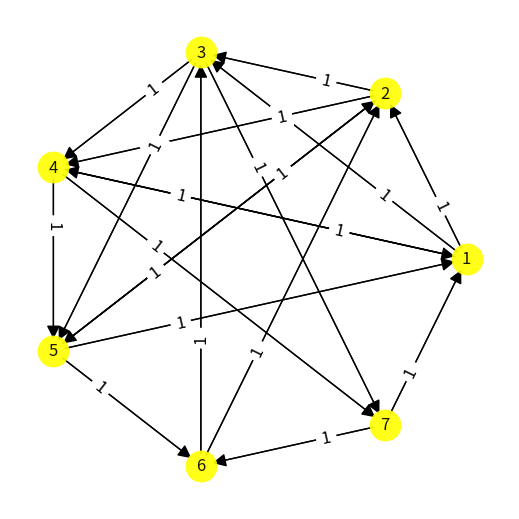

Python code for this plot:
#%%
import matplotlib
import itertools
import matplotlib.pyplot as plt
import networkx as nx
import numpy as np
import os


def tako_sample_arrays() -> tuple:
    """Sample arrays.

    Returns:
        tuple: Sample arrays.
    """
    black_line_mtx = np.array([[0,2,0,0],[0,0,0,0],[0,0,0,0],[2,0,0,0]])
    red_line_mtx = np.array([[0,0,2,0],[0,0,0,0],[2,0,0,0],[0,0,0,0]])
    b2 = np.array([[0,2,3,4],[5,6,7,8],[0,0,0,0],[2,0,0,0]])
    return (black_line_mtx, red_line_mtx, b2)

def mkdir_if_dne(path: str):
    """Make directory if it does not exist.

    Args:
        path (str): Path to directory.
    """
    isExist = os.path.exists(path)
    if not isExist:
        os.makedirs(path)
    return

def get_edges(input_mtx: np.array) -> dict:
    """Determine what edges are connect, based on matrix elements

    Args:
        input_mtx (np.array): Matrix describing connected elements.

    Returns:
        dict: Ordered dictionary with keys of nodes in connected order and values of "weights"/"number of arrows".
    """
    edge_labels_dict = {}
    for i in range(len(input_mtx)):
        for j in range(len(input_mtx[i])):
            if i != j:
                number_of_arrows = input_mtx[i][j]
                if number_of_arrows != 0:
                    start_node = i+1
                    end_node = j+1
                    edge_labels_dict[(start_node, end_node)] = int(number_of_arrows)
    return edge_labels_dict

def set_plotting_style(style="default"):
    """(Unused function.) Set plot style.  Does not work with nx.

    Args:
        style (str, optional): Style for plots. Defaults to "default".
    """
    plt.style.use(style)
    return

def draw_edges_and_labels(G: nx.DiGraph, pos: dict, edge_labels_dict: dict, color: str, font_size=12, node_color="yellow", node_size=500, label_pos=0.1, **kwargs):
    """Draw the connected nodes.

    Args:
        G (nx.DiGraph): networkx graph.
        pos (dict): Positions of nodes.
        edge_labels_dict (dict): Ordered dictionary with keys of nodes in connected order and values of "weights"/"number of arrows".
        color (str): Edge and label's font color.
        font_size (int, optional): Font size of label. Defaults to 12.
        node_color (str, optional): Color of nodes. Defaults to "yellow".
        node_size (int, optional): Node size. Defaults to 500.
        label_pos (float, optional): Position of edge label along edge (0=head, 0.5=center, 1=tail). Defaults to 0.1.
    """
    nx.draw(
        G, pos, edge_color=color, width=1, linewidths=0.5,
        node_size=node_size, node_color=node_color, alpha=0.9,
        labels={node: node for node in G.nodes()},
        **kwargs
    )
    if (color=="red") | (color=="r"):
        nx.draw_networkx_edges(G, pos, arrowsize=1, edge_color=color)
        nx.draw_networkx_edge_labels(
            G, pos, label_pos=0.5,
            edge_labels=edge_labels_dict,
            font_color=color,
            font_size=font_size,
            **kwargs
        )
    else:
        nx.draw_networkx_edges(G, pos, arrowsize=20, edge_color=color)
        nx.draw_networkx_edge_labels(
            G, pos, label_pos=label_pos,
            edge_labels=edge_labels_dict,
            font_color=color,
            font_size=font_size,
            **kwargs
        )
    return

def add_edges_to_graph(G: nx.DiGraph, edge_labels_dict: dict, color: str):
    """Add edges to connected nodes on graph.

    Args:
        G (nx.DiGraph): networkx graph.
        edge_labels_dict (dict): Ordered dictionary with keys of nodes in connected order and values of "weights"/"number of arrows".
        color (str): Color of edges.
    """
    list_for_add_edges_from = list(edge_labels_dict.keys())
    G.add_edges_from(list_for_add_edges_from, color=color)
    return

def generate_quiver_diagram(input_mtx: np.array, black_edge_labels_dict: dict, black_color: str,  figsize=(5,5), fname='test'):
    """Generate quiver diagrams.  Connected nodes are determined by input matricies. 

    Args:
        input_mtx (np.array): Matrix of nodes connected with black lines.
        black_edge_labels_dict (dict): Black edge ordered dictionary with keys of nodes in connected order and values of "weights"/"number of arrows".
        black_color (str): Color used for plot black edges and labels.
        red_edge_labels_dict (dict): Red edge ordered dictionary with keys of nodes in connected order and values of "weights"/"number of arrows".
        red_color (str): Color used for plot black edges and labels.
        figsize (tuple): Size of output graphic. Defaults to (12,8).
        savefig (str or False, optional): Path for saved figure.  When set to False, figure is shown but not saved. Defaults to False.
    """
    fig = plt.figure(figsize=figsize)

    # set_plotting_style("ggplot") # doesnt work with nx
    Gk = nx.DiGraph() # for black nodes / edges
    Gr = nx.DiGraph() # for red nodes / edges
    
    # NOTE: shows connected nodes...ALSO SHOWS UNCONNECTED NODES (if they exist)
    nodes = np.arange(1, len(input_mtx)+1).tolist()
    Gk.add_nodes_from(nodes)

    # # NOTE: ONLY SHOWS CONNECTED NODES
    # list_for_add_edges_from = list(edge_labels_dict.keys())
    # G.add_edges_from(list_for_add_edges_from)

    # add black edges
    add_edges_to_graph(Gk, black_edge_labels_dict, black_color)

    # choose node locations / layout
    pos = nx.circular_layout(Gk)

    # add edges and labels
    draw_edges_and_labels(Gk, pos, black_edge_labels_dict, black_color, label_pos=0.3)

    plt.savefig(fname)
    plt.show()
    plt.close()
    return


def plot_web(X: np.array):
    black_line_mtx =X    
    k_edge_labels_dict = get_edges(black_line_mtx)
    generate_quiver_diagram(black_line_mtx, k_edge_labels_dict, "k", fname='test2')
    return

def sduality(X,p):
    ProjV = np.zeros(len(X))
    ProjM = np.meshgrid(ProjV,ProjV)[0]
    ProjM[p,p] = 1
    Xn = X - np.dot(X,ProjM) + np.transpose(np.dot(X,ProjM)) - np.transpose(np.dot(np.transpose(X),ProjM))
    Xn += np.dot(X,np.dot(ProjM,X)) + np.dot(np.transpose(X),ProjM)
    return Xn

def TupFind(L):
	maps = []
	n = 0
	while n!=len(L)-1:
		mt = []
		for m in range(n,len(L)):
			if n!=m:
				mt += [(n,m)]
		if mt != []:
			maps += [mt]
		n+=1
	return list(itertools.product(*maps))

def Swap(M:np.array, t:tuple):
	Mt = M.copy()
	Mt[t[0]],Mt[t[1]] = M[t[1]],M[t[0]]
	Mt = np.transpose(Mt)
	Mc = Mt.copy()
	Mt[t[0]], Mt[t[1]] = Mc[t[1]], Mc[t[0]]
	return np.transpose(Mt)

def equivalent(T1,T2):
    if np.array_equal(T1,T2):
         return True
    
    for move in TupFind(T1):
        Ttest = T1.copy()
        for ti in move:
            Ttest = Swap(Ttest,ti)
            if np.array_equal(Ttest,T2):
                return True
    return False

def inweb(xt, dweb):
    for phase in enumerate(dweb):
        e1 = equivalent(xt,phase)
        e2 = equivalent(np.transpose(xt),phase)
        if e1 or e2:
            return True
    return False

def findphases(T1):
    dualityweb = [T1]
    for phase in dualityweb:
        for n in range(len(phase)):
            Xi = sduality(phase,n)
            if not inweb(Xi,dualityweb):
                DualityWeb += [Xi]

     

wp4b = '''X1 2X2 5X5 1 + X1 3X3 4X4 1 + X1 4X4 7X7 1 + X2 4X4 5X5 2 + X3 5X5 6X6 3
− X1 2X2 4X4 1 − X1 3X3 7X7 1 − X1 4X4 5X5 1 − X2 3X3 5X5 2 − X2 5X5 6X6 2
+ X2 3X3 7X7 6X6 2 − X3 4X4 7X7 6X6 3'''

arrinfo  = []
a = True
for t in wp4b:
    try:
        int(t)
        if a:
            a = False
            aval = int(t)
        else:
            a = True
            arrinfo += [[aval,int(t)]]
    except:
        pass

n = max(max(arrinfo))
incmatrix = [[0 for j in range(n)] for i in range(n)]
for arr in arrinfo:
    incmatrix[arr[0]-1][arr[1]-1] =1

plot_web(incmatrix)
# %%
